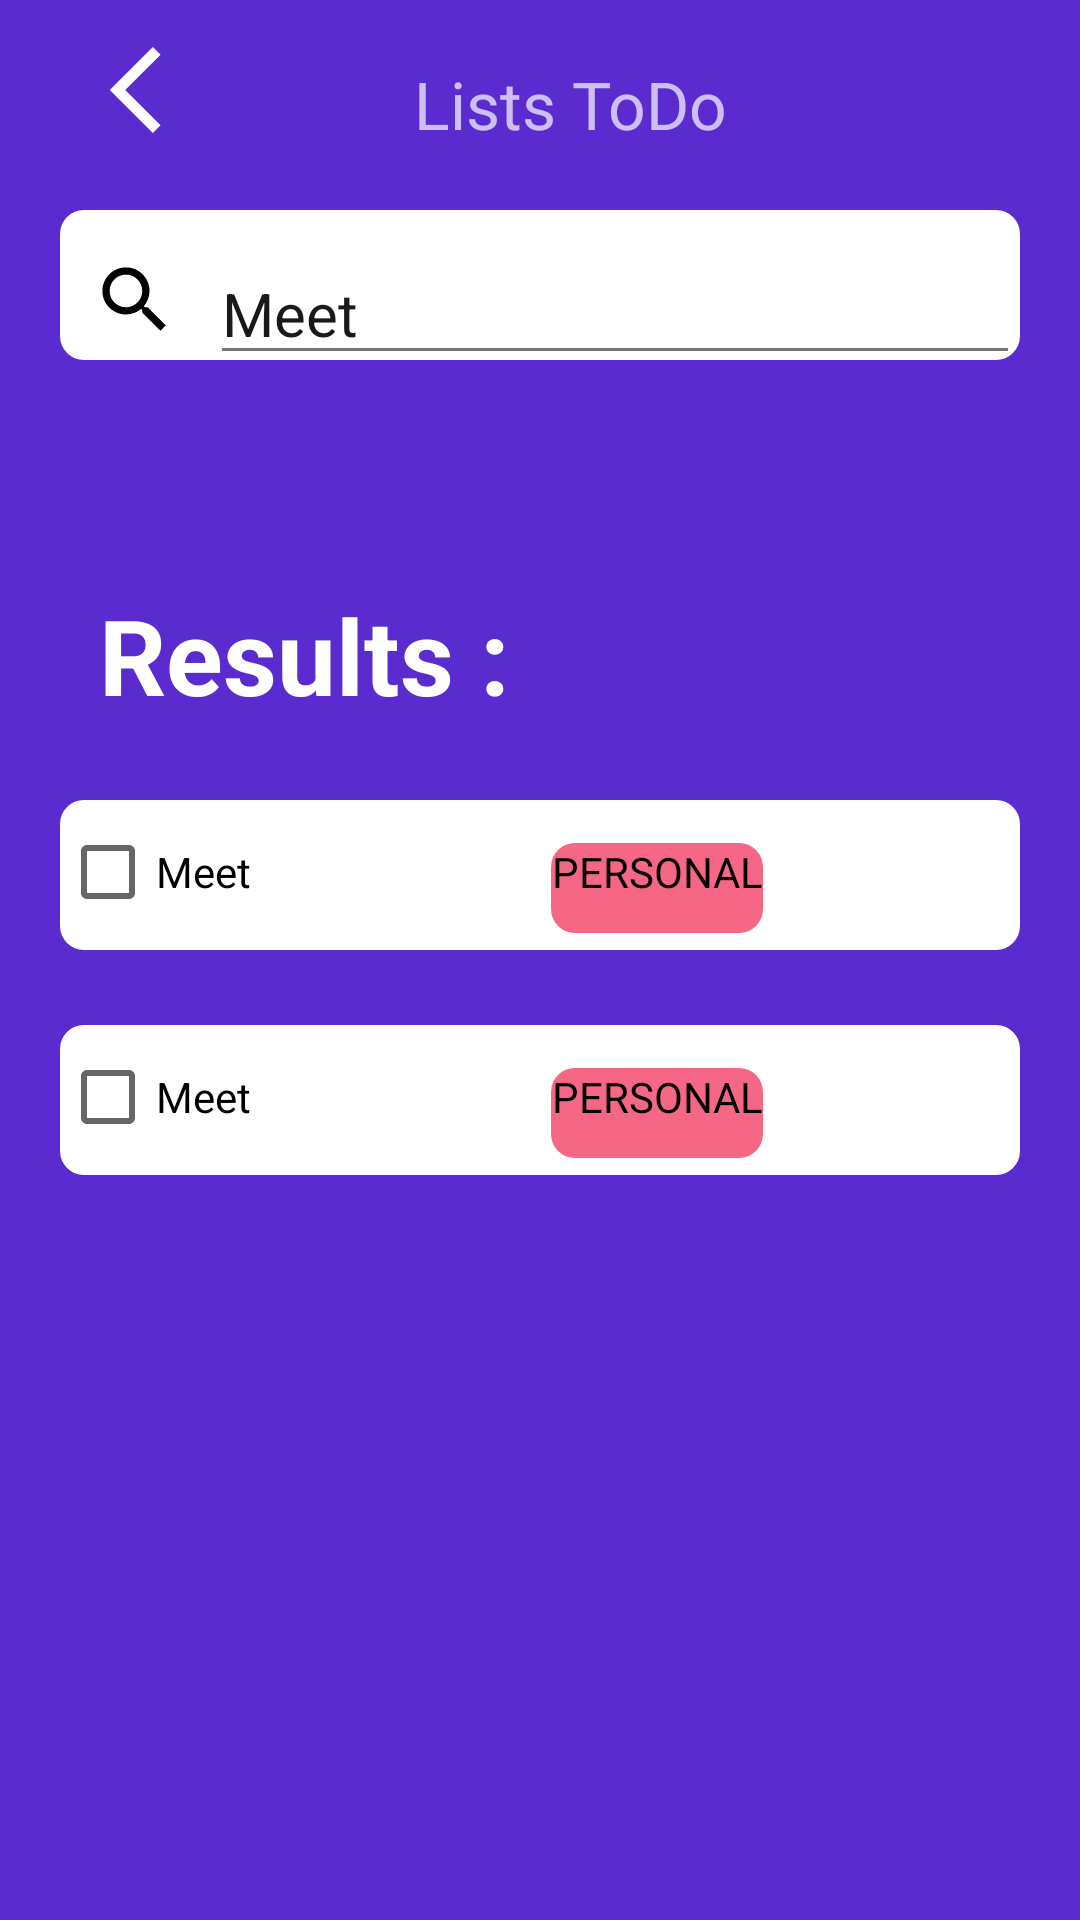

Here is an Android app screen rendered from its layout file. Give the layout XML and the strings, colors and styles it references.
<!-- AndroidManifest.xml: application theme Theme.TodolList -->
<!-- res/layout/activity_show_result.xml -->
<?xml version="1.0" encoding="utf-8"?>
<androidx.constraintlayout.widget.ConstraintLayout xmlns:android="http://schemas.android.com/apk/res/android"
    xmlns:app="http://schemas.android.com/apk/res-auto"
    xmlns:tools="http://schemas.android.com/tools"
    android:layout_width="match_parent"
    android:layout_height="match_parent"
    tools:context=".show_result">
    <LinearLayout xmlns:android="http://schemas.android.com/apk/res/android"
        xmlns:app="http://schemas.android.com/apk/res-auto"
        xmlns:tools="http://schemas.android.com/tools"
        android:layout_width="match_parent"
        android:layout_height="match_parent"
        android:background="#5A2CCF "
        android:orientation="vertical"
        tools:context=".Result"
        >
        <LinearLayout
            android:orientation="horizontal"
            android:layout_width="match_parent"
            android:layout_height="wrap_content">
            <ImageView
                android:layout_width="wrap_content"
                android:layout_height="60dp"
                android:src="@drawable/arrowback_foreground"
                />
            <TextView
                android:layout_width="wrap_content"
                android:layout_height="wrap_content"
                android:layout_marginTop="20dp"
                android:alpha="0.7"
                android:gravity="center"
                android:layout_marginLeft="30dp"
                android:text="Lists ToDo"
                android:textColor="#FFFFFF "
                android:textSize="22dp"
                />


        </LinearLayout>
        <LinearLayout
            android:layout_width="match_parent"
            android:layout_height="50dp"
            android:layout_marginHorizontal="20dp"
            android:layout_marginTop="10dp"
            android:background="@drawable/srearch_rounded"
            android:textColor="#FFFFFF">

            <ImageView
                android:id="@+id/SearchImage"
                android:layout_width="50dp"
                android:layout_height="60dp"
                android:src="@drawable/search_foreground" />

            <EditText
                android:id="@+id/meet"
                android:layout_width="match_parent"
                android:layout_height="40dp"
                android:layout_marginTop="15dp"
                android:alpha="0.9"
                android:hint="Meet"
                android:textColorHint="@color/black"
                android:textSize="20dp" />
        </LinearLayout>

        <View
            android:id="@+id/back2"
            android:layout_width="35dp"
            android:layout_height="35dp"
            android:layout_marginLeft="40dp"

            />

        <TextView
            android:layout_width="match_parent"
            android:layout_height="wrap_content"
            android:layout_marginTop="40dp"
            android:text="Results :"
            android:textColor="#FFFFFF "
            android:textSize="35dp"
            android:textStyle="bold"
            android:layout_marginLeft="33dp"
            />



        <LinearLayout
            android:layout_width="match_parent"
            android:layout_height="50dp"
            android:background="@drawable/srearch_rounded"
            android:orientation="horizontal"
            android:layout_marginHorizontal="20dp"
            android:layout_marginTop="25dp"
            >
            <CheckBox
                android:id="@+id/CheckB1"
                android:layout_width="wrap_content"
                android:layout_height="wrap_content"
                android:text="Meet"
                android:onClick="onCheckboxClicked"
                />

            <TextView
                android:id="@+id/resultPersonal1"
                android:layout_width="wrap_content"
                android:layout_height="30dp"
                android:text="PERSONAL"
                android:layout_marginLeft="100dp"
                android:textColor="@color/black"
                android:gravity="end"
                android:background="@drawable/personal"
                />

        </LinearLayout>
        <LinearLayout
            android:layout_width="match_parent"
            android:layout_height="50dp"
            android:background="@drawable/srearch_rounded"
            android:orientation="horizontal"
            android:layout_marginHorizontal="20dp"
            android:layout_marginTop="25dp"
            >
            <CheckBox
                android:id="@+id/CheckB2"
                android:layout_width="wrap_content"
                android:layout_height="wrap_content"
                android:text="Meet"
                android:onClick="onCheckboxClicked"
                />

            <TextView
                android:id="@+id/resultPersonal2"
                android:layout_width="wrap_content"
                android:layout_height="30dp"
                android:text="PERSONAL"
                android:layout_marginLeft="100dp"
                android:textColor="@color/black"
                android:gravity="end"
                android:background="@drawable/personal"
                />

        </LinearLayout>





    </LinearLayout>

</androidx.constraintlayout.widget.ConstraintLayout>
<!-- resources referenced by this layout -->
<resources>
  <color name="black">#FF000000</color>
  <!-- drawable arrowback_foreground (drawable) -->
  <vector xmlns:android="http://schemas.android.com/apk/res/android"
      android:width="108dp"
      android:height="108dp"
      android:viewportWidth="108"
      android:viewportHeight="108"
      android:tint="#fff">
    <group android:scaleX="2.61"
        android:scaleY="2.61"
        android:translateX="22.68"
        android:translateY="22.68">
      <path
          android:fillColor="@android:color/white"
          android:pathData="M11.67,3.87L9.9,2.1 0,12l9.9,9.9 1.77,-1.77L3.54,12z"/>
    </group>
  </vector>
  <!-- drawable personal (drawable) -->
  <?xml version="1.0" encoding="utf-8"?>
  <shape xmlns:android="http://schemas.android.com/apk/res/android"
      android:shape="rectangle"
      android:padding="8dp">
  
      <solid android:color="#F56785" />
      <corners
          android:radius="8dp"
          />
  </shape>
  <!-- drawable search_foreground (drawable) -->
  <vector xmlns:android="http://schemas.android.com/apk/res/android"
      android:width="108dp"
      android:height="108dp"
      android:viewportWidth="108"
      android:viewportHeight="108"
      android:tint="#000">
    <group android:scaleX="2.61"
        android:scaleY="2.61"
        android:translateX="22.68"
        android:translateY="22.68">
      <path
          android:fillColor="@android:color/white"
          android:pathData="M15.5,14h-0.79l-0.28,-0.27C15.41,12.59 16,11.11 16,9.5 16,5.91 13.09,3 9.5,3S3,5.91 3,9.5 5.91,16 9.5,16c1.61,0 3.09,-0.59 4.23,-1.57l0.27,0.28v0.79l5,4.99L20.49,19l-4.99,-5zM9.5,14C7.01,14 5,11.99 5,9.5S7.01,5 9.5,5 14,7.01 14,9.5 11.99,14 9.5,14z"/>
    </group>
  </vector>
  <!-- drawable srearch_rounded (drawable) -->
  <?xml version="1.0" encoding="utf-8"?>
  <shape xmlns:android="http://schemas.android.com/apk/res/android"
      android:shape="rectangle"
      android:padding="8dp">
  
      <solid android:color="#FFF" />
      <corners
          android:radius="8dp"
          />
  </shape>
  <style name="Theme.TodolList" parent="Theme.MaterialComponents.DayNight.NoActionBar">
          
          <item name="colorPrimary">@color/purple_500</item>
          <item name="colorPrimaryVariant">@color/purple_700</item>
          <item name="colorOnPrimary">@color/white</item>
          
          <item name="colorSecondary">@color/teal_200</item>
          <item name="colorSecondaryVariant">@color/teal_700</item>
          <item name="colorOnSecondary">@color/black</item>
          
          <item name="android:statusBarColor" tools:targetApi="l">?attr/colorPrimaryVariant</item>
          
      </style>
  <color name="purple_500">#FF6200EE</color>
  <color name="purple_700">#FF3700B3</color>
  <color name="white">#FFFFFFFF</color>
  <color name="teal_200">#FF03DAC5</color>
  <color name="teal_700">#FF018786</color>
</resources>
